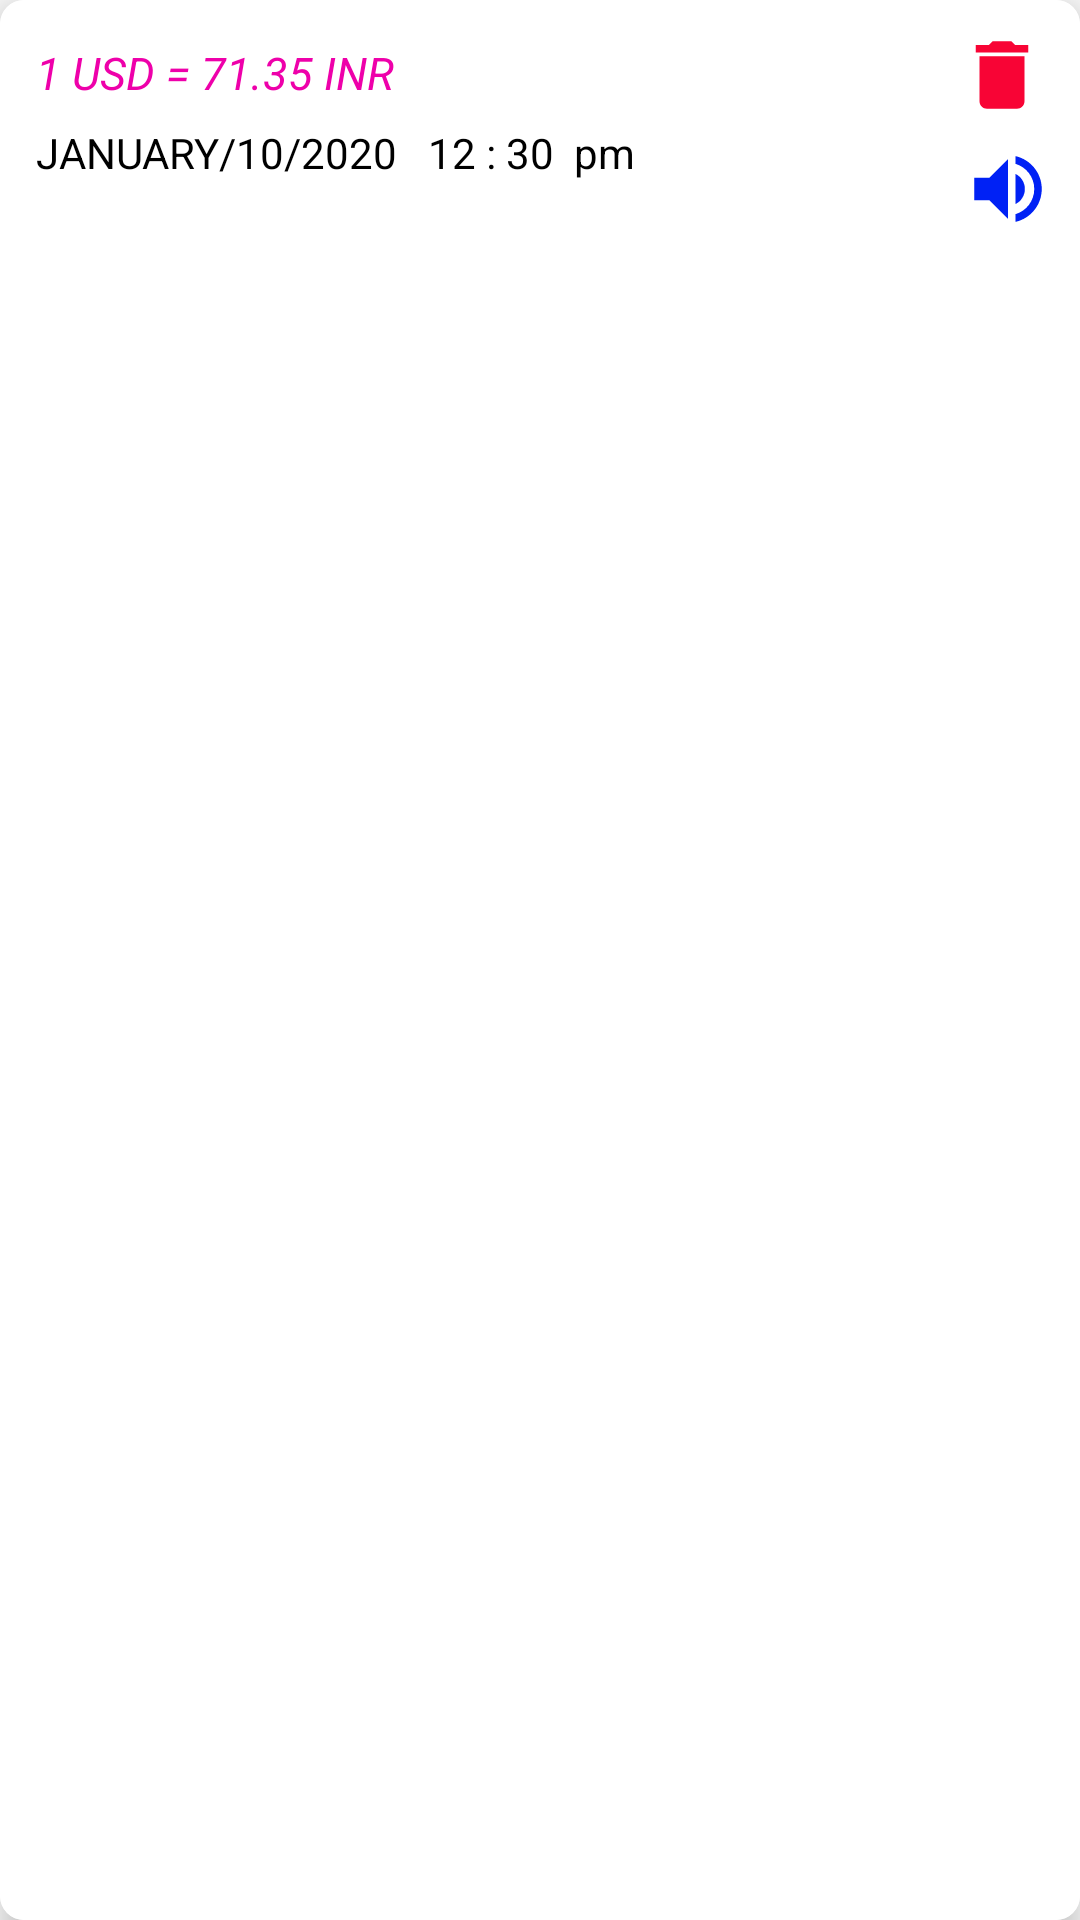

Android layout source for this screen:
<!-- AndroidManifest.xml: application theme AppTheme -->
<!-- res/layout/single_row_apperance_for_currency_history.xml -->
<?xml version="1.0" encoding="utf-8"?>
<androidx.cardview.widget.CardView xmlns:android="http://schemas.android.com/apk/res/android"
    android:layout_width="match_parent"
    android:layout_height="100dp"
    xmlns:app="http://schemas.android.com/apk/res-auto"
    app:cardCornerRadius="8dp"
    android:background="@android:color/white"
    app:cardElevation="6dp"
    android:layout_margin="5dp"
    >


    <RelativeLayout
        android:layout_width="match_parent"
        android:background="@android:color/white"
        android:layout_height="match_parent">



            <TextView
                android:id="@+id/convertion_text_view"
                android:layout_width="310dp"
                android:layout_height="wrap_content"
                android:text="1 USD = 71.35 INR"
                android:textSize="15sp"
                android:textColor="#EE00AA"
                android:layout_marginTop="14dp"
                android:layout_marginStart="12dp"
                android:textStyle="italic"

                />

            <ImageView
                android:id="@+id/delete_image_view"
                android:layout_width="30dp"
                android:layout_height="30dp"
                android:src="@drawable/ic_delete"
                android:layout_marginEnd="11dp"
                android:layout_marginTop="10dp"
                android:layout_alignParentEnd="true"
                />

        <ImageView
            android:id="@+id/speaker_image_view"
            android:layout_below="@+id/delete_image_view"
            android:layout_width="30dp"
            android:layout_height="30dp"
            android:src="@drawable/ic_audio"
            android:layout_marginEnd="9dp"
            android:layout_marginTop="8dp"
            android:layout_alignParentEnd="true"
            />


        <TextView
            android:id="@+id/time_text_view"
            android:layout_below="@+id/convertion_text_view"
            android:layout_toEndOf="@+id/date_text_view"
            android:layout_width="wrap_content"
            android:layout_height="wrap_content"
            android:text="12 : 30  pm"
            android:textSize="14sp"
            android:textColor="@android:color/black"
            android:layout_marginTop="7dp"
            android:layout_marginStart="10dp"
            />

        <TextView
            android:id="@+id/date_text_view"
            android:layout_below="@+id/convertion_text_view"
            android:layout_width="wrap_content"
            android:layout_height="wrap_content"
            android:text="JANUARY/10/2020"
            android:textSize="14sp"
            android:textColor="@android:color/black"
            android:layout_marginTop="7dp"
            android:layout_marginStart="12dp"
            />







    </RelativeLayout>


</androidx.cardview.widget.CardView>
<!-- resources referenced by this layout -->
<resources>
  <!-- drawable ic_audio (drawable) -->
  <vector android:height="20dp" android:tint="#0021F5"
      android:viewportHeight="24.0" android:viewportWidth="24.0"
      android:width="20dp" xmlns:android="http://schemas.android.com/apk/res/android">
      <path android:fillColor="#FF000000" android:pathData="M3,9v6h4l5,5L12,4L7,9L3,9zM16.5,12c0,-1.77 -1.02,-3.29 -2.5,-4.03v8.05c1.48,-0.73 2.5,-2.25 2.5,-4.02zM14,3.23v2.06c2.89,0.86 5,3.54 5,6.71s-2.11,5.85 -5,6.71v2.06c4.01,-0.91 7,-4.49 7,-8.77s-2.99,-7.86 -7,-8.77z"/>
  </vector>
  <!-- drawable ic_delete (drawable) -->
  <vector android:height="20dp" android:tint="#F80435"
      android:viewportHeight="24.0" android:viewportWidth="24.0"
      android:width="20dp" xmlns:android="http://schemas.android.com/apk/res/android">
      <path android:fillColor="#FF000000" android:pathData="M6,19c0,1.1 0.9,2 2,2h8c1.1,0 2,-0.9 2,-2V7H6v12zM19,4h-3.5l-1,-1h-5l-1,1H5v2h14V4z"/>
  </vector>
  <style name="AppTheme" parent="Theme.AppCompat.Light.NoActionBar">
          
          <item name="colorPrimary">@color/colorPrimary</item>
          <item name="colorPrimaryDark">@color/colorPrimaryDark</item>
          <item name="colorAccent">@color/colorAccent</item>
          <item name="android:windowAnimationStyle">@style/CustomActivityAnimation</item>
          
      </style>
  <style name="CustomActivityAnimation" parent="@android:style/Animation.Activity">
          <item name="android:activityOpenEnterAnimation">@anim/slide_in_right</item>
          <item name="android:activityOpenExitAnimation">@anim/slide_out_left</item>
          <item name="android:activityCloseEnterAnimation">@anim/slide_in_left</item>
          <item name="android:activityCloseExitAnimation">@anim/slide_out_right</item>
      </style>
  <!-- not gathered from this repository: default colours our renderer supplied (Android Studio template values) -->
  <color name="colorPrimary">#FF6200EE</color>
  <color name="colorPrimaryDark">#FF3700B3</color>
  <color name="colorAccent">#FF03DAC5</color>
</resources>
